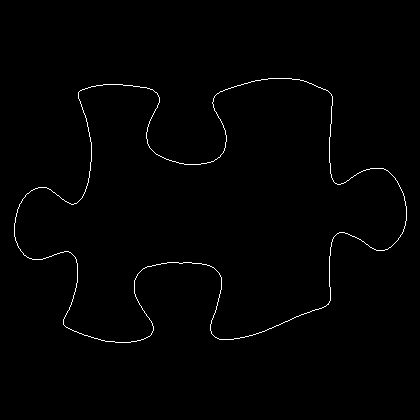

The table this chart was drawn from, first rows:
14, 223
14, 224
14, 225
14, 226
14, 227
14, 228
14, 229
14, 230
14, 231
14, 232
14, 233
14, 234
14, 235
14, 236
15, 237
15, 238
15, 239
15, 240
16, 241
16, 242
17, 243
17, 244
17, 245
18, 246
18, 247
19, 248
20, 249
20, 250
21, 251
22, 252
23, 253
23, 254
24, 255
25, 255
26, 256
27, 257
28, 257
29, 258
30, 258
31, 258
32, 259
33, 259
34, 259
35, 259
36, 259
37, 259
38, 259
39, 259
40, 259
41, 259
42, 259
43, 258
44, 258
45, 258
46, 257
47, 257
48, 257
49, 256
50, 256
51, 256
52, 255
... 1,409 more rows
